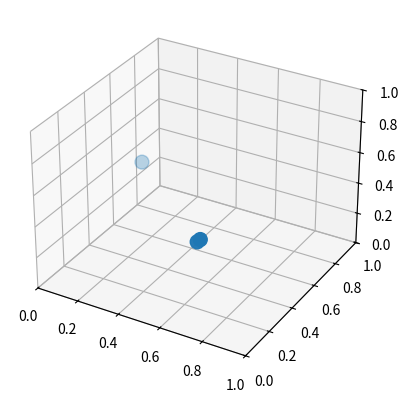

Python code for this plot:
hello = [0.71,0.14,0.51]
hi = [0.69,0.15,0.48]
tomato = [0.16,0.59,0.49]
import matplotlib.pyplot as plt 
from mpl_toolkits.mplot3d import Axes3D
import numpy as np

fig = plt.figure()
ax = fig.add_subplot(projection = '3d')

xs = [hello[0] , hi[0] , tomato[0]]
ys = [hello[1] , hi[1] , tomato[1]]
zs = [hello[2] , hi[2] , tomato[2]]
ax.scatter(xs,ys,zs, s = 100)
ax.set_xlim((0,1))
ax.set_ylim((0,1))
ax.set_zlim((0,1))
plt.show()

a = np.array(hello)
b=np.array(hi)
c= np.array(tomato)

print(np.matmul(a , b.T) ) 
print(np.dot(a,b))
print(np.matmul(b,c.T))
